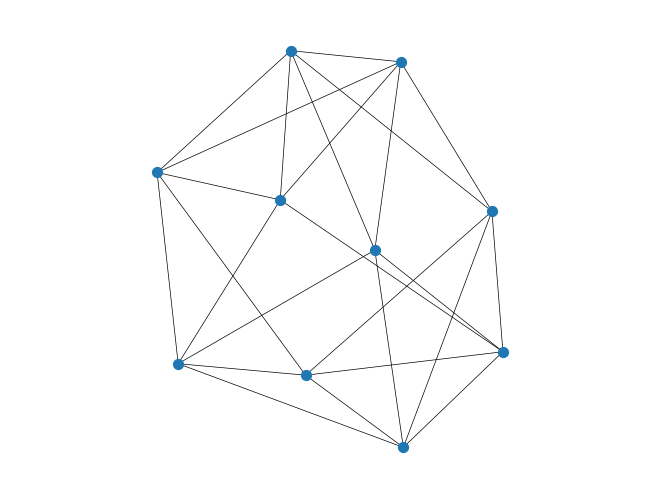

Generate this figure with matplotlib:
#%%
import networkx as nx  # Importación del paquete NetworkX
import matplotlib.pyplot as plt  # Importación paquete Matplotlib con el módulo pyplot


G = nx.random_regular_graph(5, 10)  # Función generadora de un grafo d-regular random de n vértices
nx.draw_kamada_kawai(G, node_size=50, width=0.5, with_labels=False)  # Dibujar el grafo G con una interfaz particular
plt.axis("equal")  # Redimensionar los ejes a longitudes iguales
plt.show()  # Mostrar el grado d-regular por pantalla
